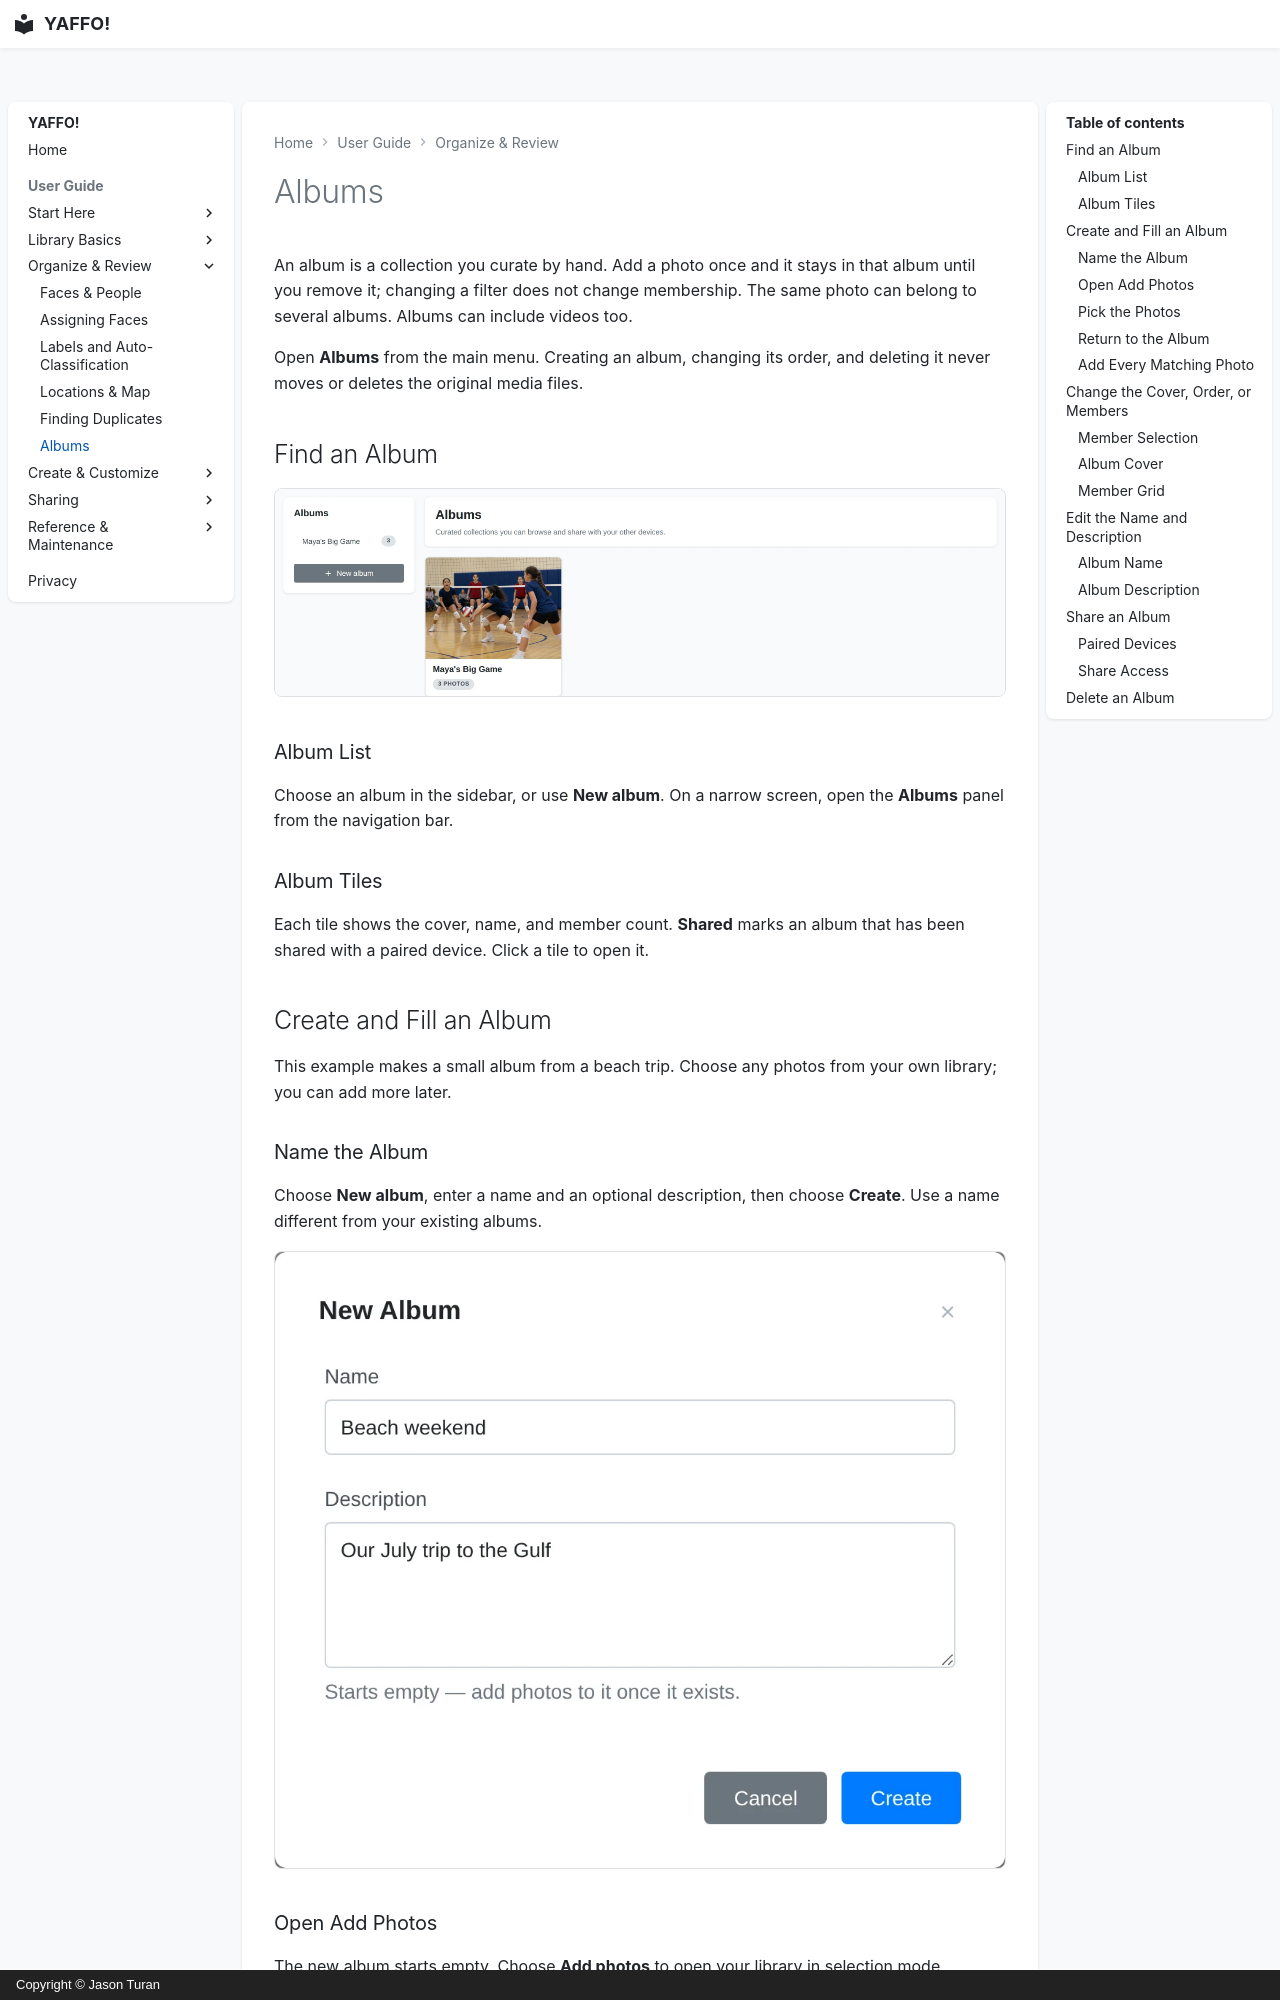

repository: Jason-Turan0/yaffo · page: guide/organize-review/albums/index.html · generator: mkdocs · copyright: Copyright © Jason Turan

# Albums

An album is a collection you curate by hand. Add a photo once and it stays in
that album until you remove it; changing a filter does not change membership.
The same photo can belong to several albums. Albums can include videos too.

Open **Albums** from the main menu. Creating an album, changing its order, and
deleting it never moves or deletes the original media files.

## Find an Album

<div class="annotated-screenshot" markdown="1">

![Albums overview with Maya's Big Game and its three volleyball photos](assets/albums/album-overview.webp)

<div class="screenshot-annotation" data-x="17.6" data-y="6.5" data-region="1.1 4 18 46.1" markdown="1">

### Album List

Choose an album in the sidebar, or use **New album**. On a narrow screen,
open the **Albums** panel from the navigation bar.

</div>

<div class="screenshot-annotation" data-x="97.4" data-y="35.3" data-region="20.5 32.8 78.3 67.2" markdown="1">

### Album Tiles

Each tile shows the cover, name, and member count. **Shared** marks an album
that has been shared with a paired device. Click a tile to open it.

</div>
</div>

## Create and Fill an Album

This example makes a small album from a beach trip. Choose any photos from
your own library; you can add more later.

<div class="guide-walkthrough" markdown="1">

### Name the Album

Choose **New album**, enter a name and an optional description, then choose
**Create**. Use a name different from your existing albums.

![New Album dialog filled with Beach weekend and a trip description](assets/albums/new-album.webp)

### Open Add Photos

The new album starts empty. Choose **Add photos** to open your library in
selection mode.

![The new Beach weekend album with its Add photos action](assets/albums/empty-album.webp)
